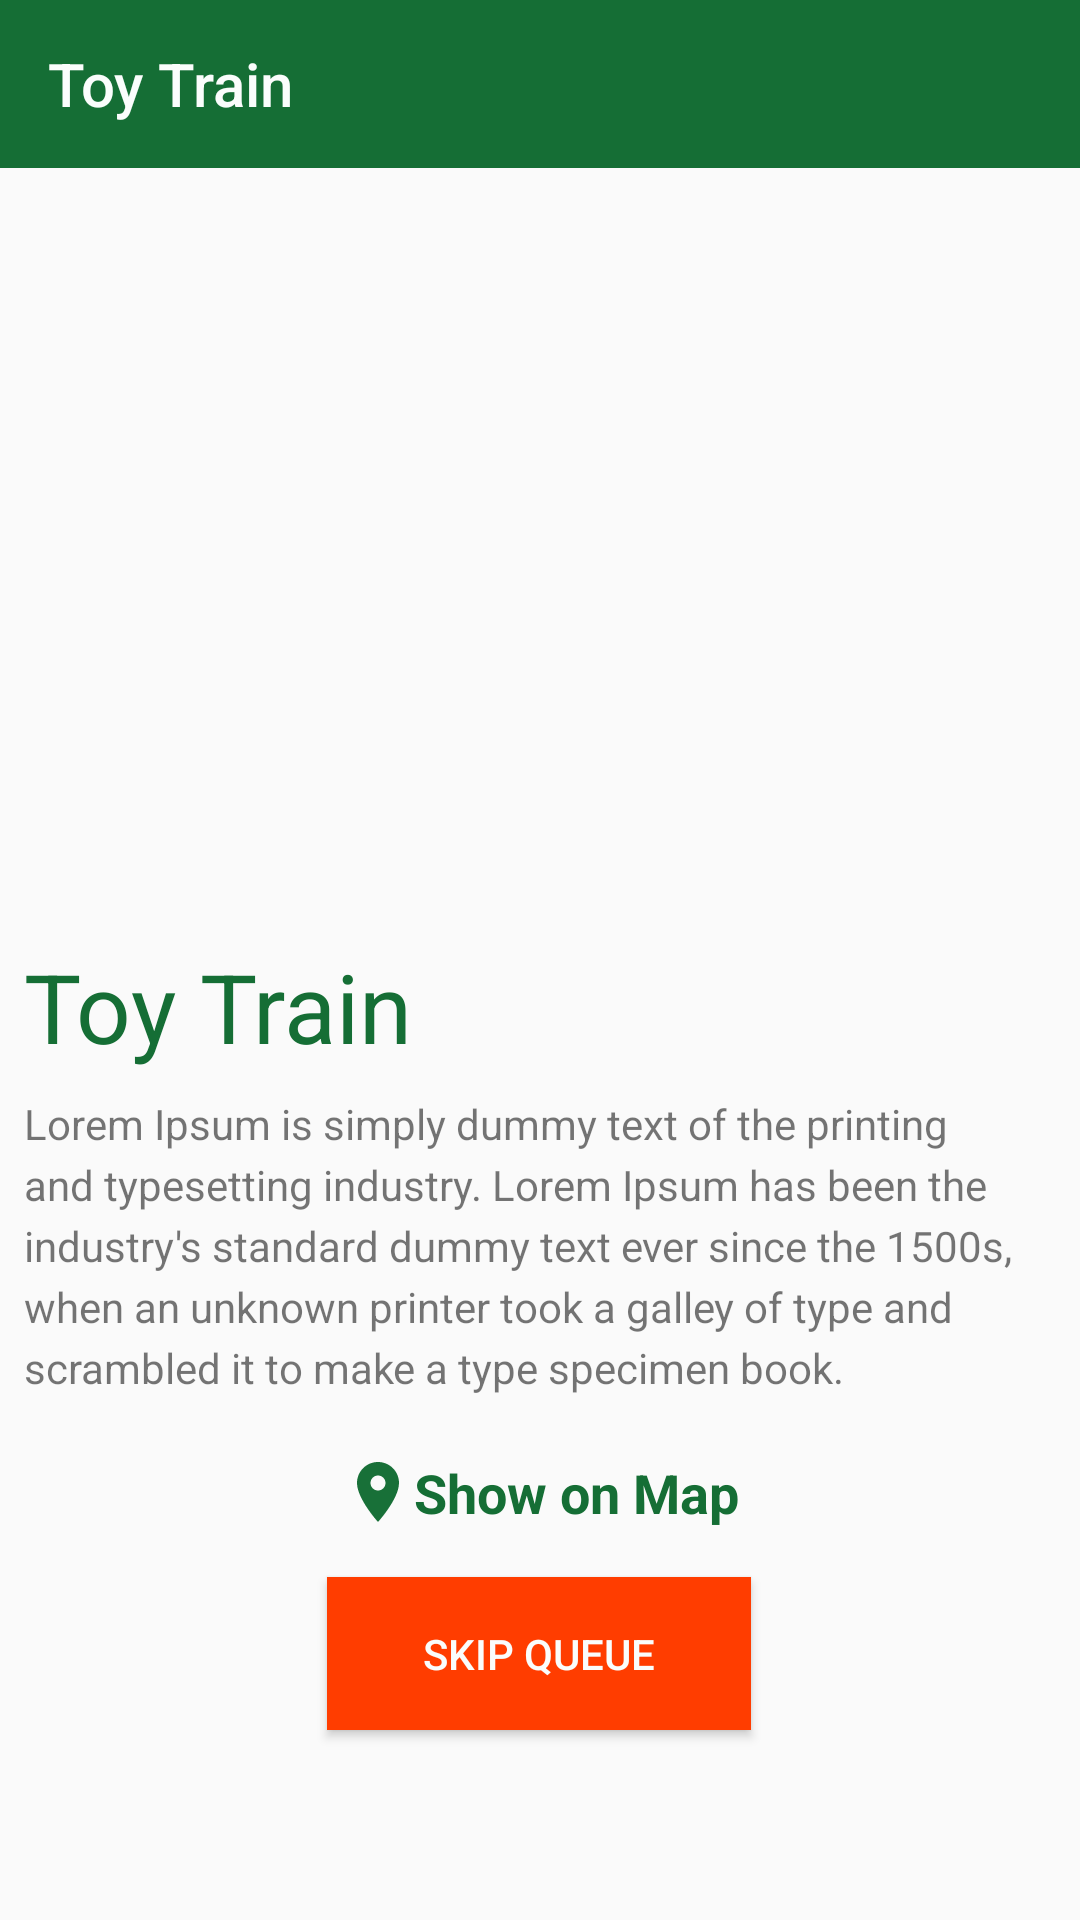

Here is an Android app screen rendered from its layout file. Give the layout XML and the strings, colors and styles it references.
<!-- AndroidManifest.xml: application theme AppTheme -->
<!-- res/layout/activity_rides_details.xml -->
<?xml version="1.0" encoding="utf-8"?>
<LinearLayout xmlns:android="http://schemas.android.com/apk/res/android"
    xmlns:app="http://schemas.android.com/apk/res-auto"
    xmlns:tools="http://schemas.android.com/tools"
    android:layout_width="match_parent"
    android:layout_height="match_parent"
    android:orientation="vertical"
    tools:context=".activity.RidesDetailsActivity">

    <android.support.v7.widget.Toolbar
        android:id="@+id/toolbar"
        android:layout_width="match_parent"
        android:layout_height="?attr/actionBarSize"
        android:background="?attr/colorPrimary"
        app:title="Toy Train"
        app:titleTextColor="@color/colorPrimaryText"
        android:theme="@style/ThemeOverlay.AppCompat.ActionBar" />
    <android.support.constraint.ConstraintLayout
        android:layout_width="match_parent"
        android:layout_height="match_parent">

    <ImageView
        android:id="@+id/rides_details_images"
        android:layout_width="0dp"
        android:layout_height="250dp"
        android:minHeight="200dp"
        android:maxHeight="300dp"
        android:scaleType="centerCrop"
        app:layout_constraintEnd_toEndOf="parent"
        app:layout_constraintStart_toStartOf="parent"
        app:layout_constraintTop_toTopOf="parent"
        app:srcCompat="@drawable/toy_train" />

    <TextView
        android:id="@+id/rides_details_title_txt"
        android:layout_width="wrap_content"
        android:layout_height="wrap_content"
        android:layout_marginStart="8dp"
        android:layout_marginTop="8dp"
        android:text="Toy Train"
        android:textSize="32sp"
        android:textColor="@color/colorPrimary"
        app:layout_constraintStart_toStartOf="parent"
        app:layout_constraintTop_toBottomOf="@+id/rides_details_images" />

    <TextView
        android:id="@+id/rides_details_desc_txt"
        android:layout_width="0dp"
        android:layout_height="wrap_content"
        android:layout_marginStart="8dp"
        android:layout_marginTop="8dp"
        android:layout_marginEnd="8dp"
        android:ellipsize="end"
        android:lineSpacingExtra="4dp"
        android:text="@string/lorem_ipsum"
        android:textSize="14sp"
        app:layout_constraintEnd_toEndOf="parent"
        app:layout_constraintStart_toStartOf="parent"
        app:layout_constraintTop_toBottomOf="@+id/rides_details_title_txt" />

    <TextView
        android:id="@+id/show_map_txt"
        android:layout_width="wrap_content"
        android:layout_height="wrap_content"
        android:layout_gravity="center_horizontal"
        android:layout_marginStart="8dp"
        android:layout_marginTop="20dp"
        android:layout_marginEnd="8dp"
        android:textSize="18sp"
        android:drawableStart="@drawable/ic_location_on_black_24dp"
        android:text="Show on Map"
        android:textColor="@color/colorPrimary"
        android:textStyle="bold"

        android:src="@drawable/browse_icon"
        app:layout_constraintEnd_toEndOf="parent"
        app:layout_constraintStart_toStartOf="parent"
        app:layout_constraintTop_toBottomOf="@+id/rides_details_desc_txt" />

    <Button
        android:layout_width="wrap_content"
        android:layout_height="wrap_content"
        android:layout_marginStart="8dp"
        android:layout_marginTop="16dp"
        android:layout_marginEnd="8dp"
        android:background="@color/colorAccent"
        android:paddingStart="32dp"
        android:paddingTop="16dp"
        android:paddingEnd="32dp"
        android:paddingBottom="16dp"
        android:text="Skip Queue"
        android:textColor="@color/colorPrimaryText"
        app:layout_constraintEnd_toEndOf="parent"
        app:layout_constraintHorizontal_bias="0.498"
        app:layout_constraintStart_toStartOf="parent"
        app:layout_constraintTop_toBottomOf="@+id/show_map_txt" />
    </android.support.constraint.ConstraintLayout>
</LinearLayout>
<!-- resources referenced by this layout -->
<resources>
  <color name="colorAccent">#FF3D00</color>
  <color name="colorPrimary">#156E35</color>
  <color name="colorPrimaryText">#FAFDFC</color>
  <!-- drawable ic_location_on_black_24dp (drawable) -->
  <vector android:alpha="0.99" android:height="24dp"
      android:tint="#156E35" android:viewportHeight="24.0"
      android:viewportWidth="24.0" android:width="24dp" xmlns:android="http://schemas.android.com/apk/res/android">
      <path android:fillColor="#FF000000" android:pathData="M12,2C8.13,2 5,5.13 5,9c0,5.25 7,13 7,13s7,-7.75 7,-13c0,-3.87 -3.13,-7 -7,-7zM12,11.5c-1.38,0 -2.5,-1.12 -2.5,-2.5s1.12,-2.5 2.5,-2.5 2.5,1.12 2.5,2.5 -1.12,2.5 -2.5,2.5z"/>
  </vector>
  <!-- drawable toy_train: jpg bitmap (drawable, 88301 bytes) -->
  <string name="lorem_ipsum">Lorem Ipsum is simply dummy text of the printing and typesetting industry. Lorem Ipsum has been the industry\'s standard dummy text ever since the 1500s, when an unknown printer took a galley of type and scrambled it to make a type specimen book.</string>
  <style name="AppTheme" parent="Theme.AppCompat.Light.DarkActionBar">
          
          <item name="colorPrimary">@color/colorPrimary</item>
          <item name="colorPrimaryDark">@color/colorPrimaryDark</item>
          <item name="colorAccent">@color/colorAccent</item>
          <item name="windowActionBar">false</item>
          <item name="windowNoTitle">true</item>
      </style>
  <color name="colorPrimaryDark">#10673A</color>
</resources>
